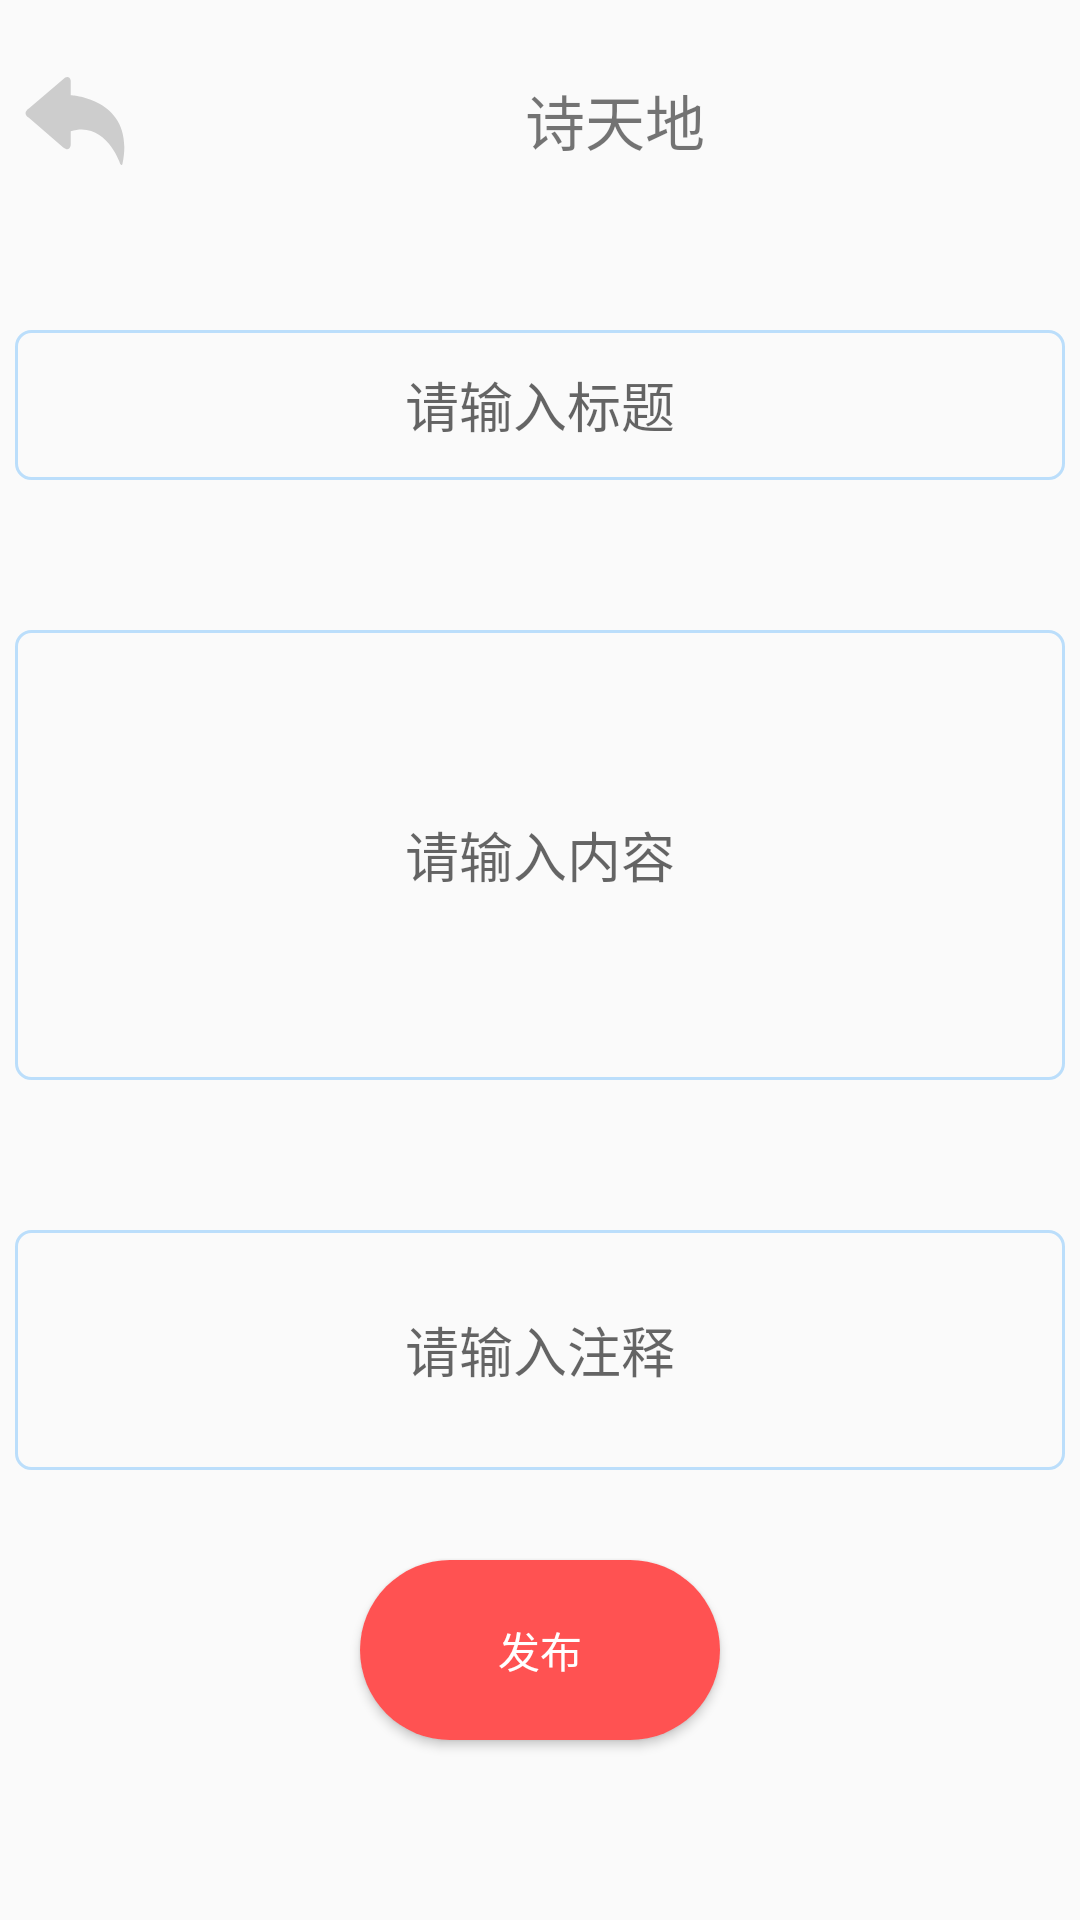

Write the Android layout XML for this screen, with the resource values it uses.
<!-- AndroidManifest.xml: application theme Theme.AppCompat.DayNight.NoActionBar -->
<!-- res/layout/activity_write_poetry.xml -->
<?xml version="1.0" encoding="utf-8"?>
<LinearLayout xmlns:android="http://schemas.android.com/apk/res/android"
    android:layout_width="match_parent"
    android:layout_height="match_parent"
    android:orientation="vertical">
    <include layout="@layout/bar_quan1" />

    <EditText
        android:id="@+id/write_title"
        android:layout_marginTop="30dp"
        android:background="@drawable/shape_write_title"
        android:layout_width="350dp"
        android:layout_height="50dp"
        android:layout_gravity="center"
        android:gravity="center"
        android:hint="请输入标题"
        />
    <EditText
        android:id="@+id/write_content"
        android:layout_marginTop="50dp"
        android:background="@drawable/shape_write_content_bg"
        android:layout_width="350dp"
        android:layout_height="150dp"
        android:layout_gravity="center"
        android:gravity="center"
        android:hint="请输入内容"/>
    <EditText
        android:id="@+id/write_zhushi"
        android:background="@drawable/shape_write_zhushi_bg"
        android:layout_width="350dp"
        android:layout_height="80dp"
        android:layout_gravity="center"
        android:gravity="center"
        android:layout_marginTop="50dp"
        android:hint="请输入注释"
        />

    <Button
    android:id="@+id/write_btn"
    android:layout_width="120dp"
    android:layout_height="60dp"
    android:layout_gravity="center_horizontal"
    android:layout_marginTop="30dp"
    android:text="发布"
    android:textColor="#FFF"
    android:background="@drawable/shape_fa_bg"
    />


</LinearLayout>
<!-- res/layout/bar_quan1.xml (included above) -->
<?xml version="1.0" encoding="utf-8"?>
<RelativeLayout
    xmlns:android="http://schemas.android.com/apk/res/android"
    android:id="@+id/bar_quan"
    android:layout_width="match_parent"
    android:layout_height="80dp"
    android:orientation="horizontal">

    <LinearLayout
        android:layout_width="match_parent"
        android:layout_height="80dp"
        android:orientation="horizontal"
        >

        <ImageView
            android:id="@+id/quan_back"
            android:layout_width="40dp"
            android:layout_height="40dp"
            android:layout_gravity="center"
            android:layout_marginLeft="5dp"
            android:layout_marginRight="10dp"
            android:src="@drawable/ic_back_1"
            android:visibility="visible"/>

        <TextView
            android:id="@+id/shi_tian_di"
            android:layout_width="wrap_content"
            android:layout_height="80dp"
            android:layout_marginLeft="120dp"
            android:layout_weight="1"
            android:gravity="center_vertical"
            android:text="诗天地"
            android:textSize="20sp" />

    </LinearLayout>

</RelativeLayout>
<!-- resources referenced by this layout -->
<resources>
  <!-- drawable ic_back_1 (drawable) -->
  <vector android:height="24dp" android:viewportHeight="1024"
      android:viewportWidth="1024" android:width="24dp" xmlns:android="http://schemas.android.com/apk/res/android">
      <path android:fillColor="#cdcdcd" android:pathData="M475.59,300.37V175.22c-11.38,-52.34 -54.61,-20.48 -54.61,-20.48L120.6,411.88c-65.99,45.51 -4.55,79.64 -4.55,79.64l295.82,254.86c59.16,43.24 63.72,-22.76 63.72,-22.76v-116.05C775.96,514.28 898.84,887.47 898.84,887.47c11.38,20.48 18.2,0 18.2,0 116.05,-559.79 -441.46,-587.09 -441.46,-587.09z"/>
  </vector>
  <!-- drawable shape_fa_bg (drawable) -->
  <?xml version="1.0" encoding="utf-8"?>
  <shape xmlns:android="http://schemas.android.com/apk/res/android"
      android:shape="rectangle"
      >
      <size
          android:width="120dp"
          android:height="60dp"/>
      <corners
          android:radius="30dp"/>
      <solid
          android:color="#FF5252"/>
  
  </shape>
  <!-- drawable shape_write_content_bg (drawable) -->
  <?xml version="1.0" encoding="utf-8"?>
  <shape xmlns:android="http://schemas.android.com/apk/res/android"
      android:shape="rectangle">
      <size
          android:width="350dp"
          android:height="100dp"/>
      <stroke
          android:width="1dp"
          android:color="#BBDEFB"/>
      <corners
          android:radius="5dp"/>
  
  
  </shape>
  <!-- drawable shape_write_title (drawable) -->
  <?xml version="1.0" encoding="utf-8"?>
  <shape xmlns:android="http://schemas.android.com/apk/res/android"
      android:shape="rectangle">
      <size
          android:width="350dp"
          android:height="40dp"/>
     <stroke
         android:width="1dp"
         android:color="#BBDEFB"/>
      <corners
          android:radius="5dp"/>
  
  </shape>
  <!-- drawable shape_write_zhushi_bg (drawable) -->
  <?xml version="1.0" encoding="utf-8"?>
  <shape xmlns:android="http://schemas.android.com/apk/res/android"
      android:shape="rectangle">
      <size
          android:width="350dp"
          android:height="50dp"/>
      <stroke
          android:width="1dp"
          android:color="#BBDEFB"/>
      <corners
          android:radius="5dp"/>
  
  
  </shape>
</resources>
